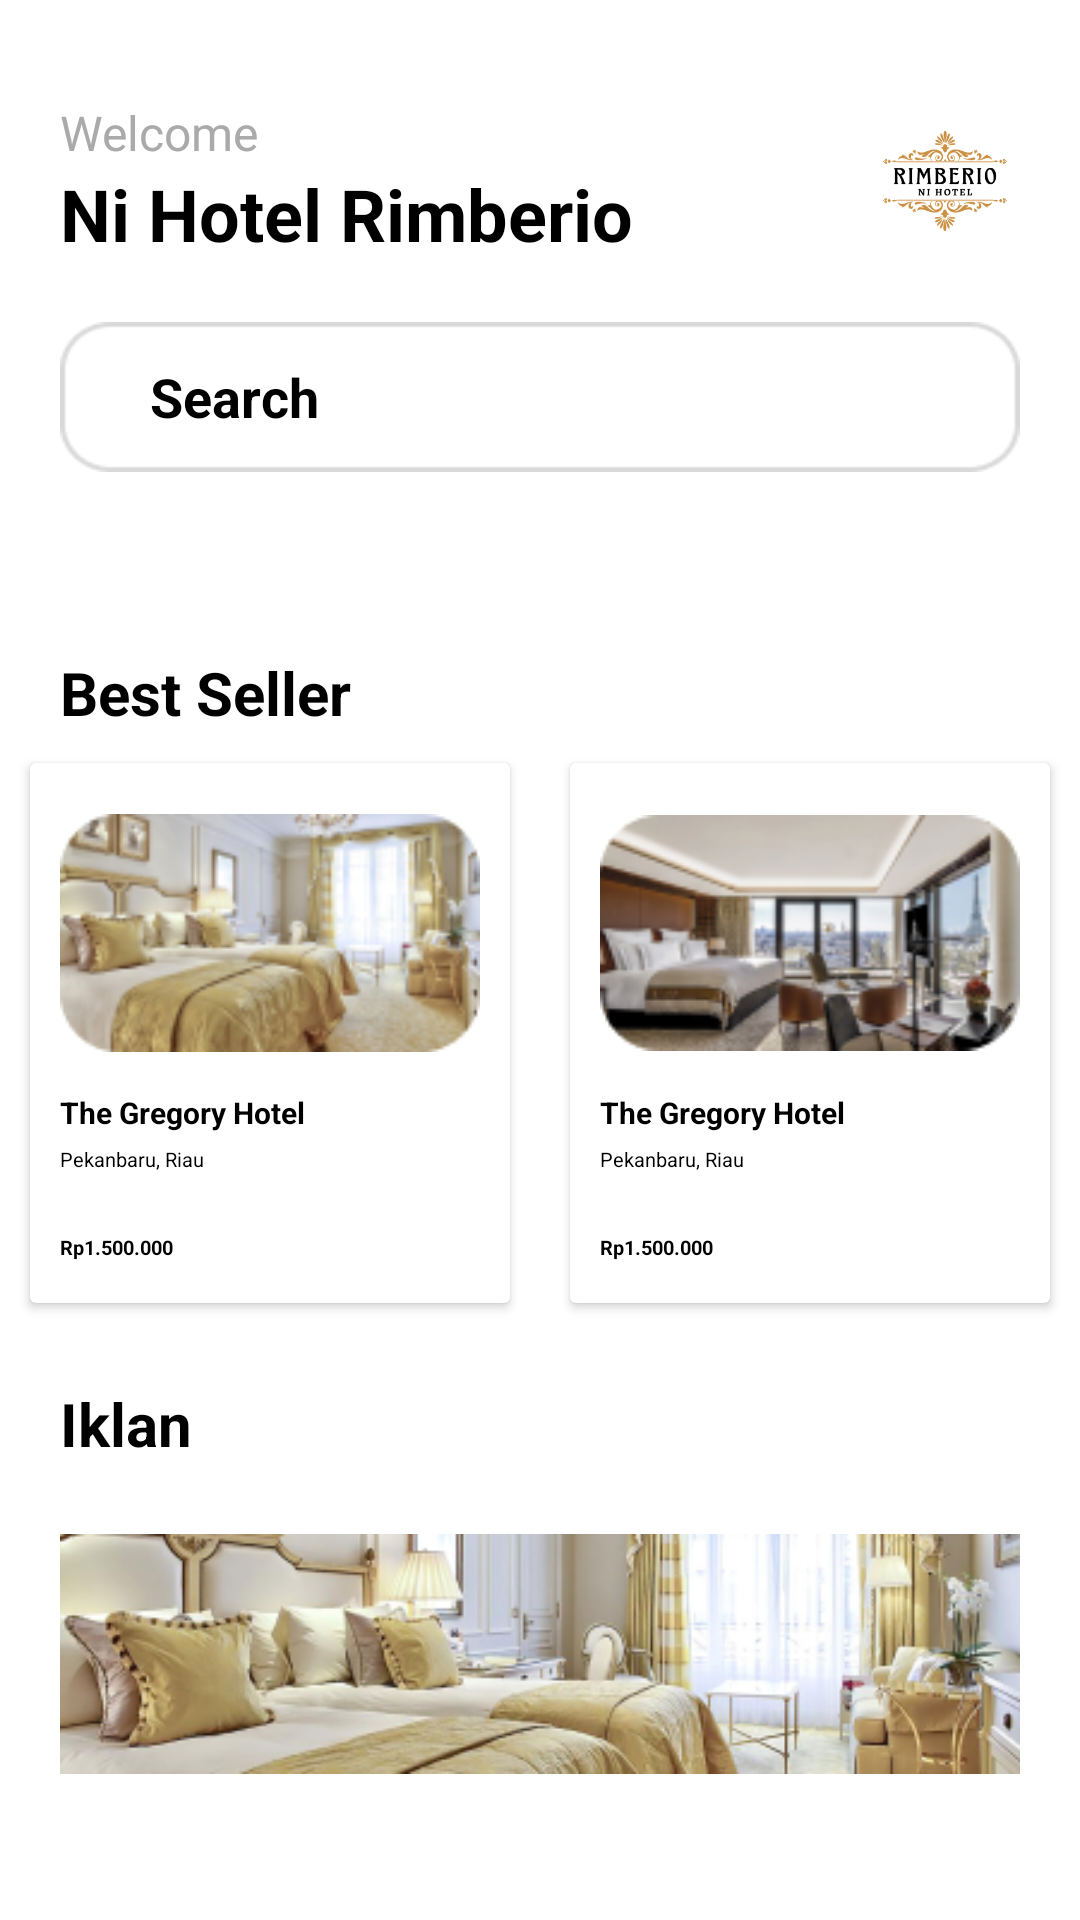

Produce the Android XML layout that renders to this screen, including the resource entries it uses.
<!-- AndroidManifest.xml: application theme Theme.AppHotel -->
<!-- res/layout/fragment_home.xml -->
<?xml version="1.0" encoding="utf-8"?>
<FrameLayout
    xmlns:android="http://schemas.android.com/apk/res/android"
    xmlns:tools="http://schemas.android.com/tools"
    android:layout_width="match_parent"
    android:layout_height="match_parent"
    tools:context=".HomeFragment">

    
    <ImageView
        android:layout_width="match_parent"
        android:layout_height="200dp"
        android:src="@drawable/bg_rounded_bottom" />

    <LinearLayout
        android:layout_width="match_parent"
        android:layout_height="wrap_content"
        android:layout_marginTop="100px"
        android:orientation="vertical">

        <RelativeLayout
            android:layout_width="match_parent"
            android:layout_height="wrap_content"
            android:layout_marginStart="20dp"
            android:layout_marginEnd="20dp">

            <ImageView
                android:id="@+id/imageProfile"
                android:layout_width="50dp"
                android:layout_height="50dp"
                android:layout_alignParentEnd="true"
                android:layout_centerInParent="true"
                android:src="@drawable/ic_hotel" />

            <LinearLayout
                android:layout_width="match_parent"
                android:layout_height="wrap_content"
                android:layout_alignParentStart="true"
                android:layout_centerInParent="true"
                android:orientation="vertical">

                <TextView
                    android:layout_width="wrap_content"
                    android:layout_height="wrap_content"
                    android:text="Welcome"
                    android:textColor="@android:color/darker_gray"
                    android:textSize="16sp" />

                <TextView
                    android:id="@+id/email"
                    android:layout_width="wrap_content"
                    android:layout_height="wrap_content"
                    android:text="Ni Hotel Rimberio"
                    android:textColor="@color/black"
                    android:textSize="24sp"
                    android:textStyle="bold" />

            </LinearLayout>

        </RelativeLayout>

        <LinearLayout
            android:layout_width="match_parent"
            android:layout_height="50dp"
            android:layout_marginStart="20dp"
            android:layout_marginTop="20dp"
            android:layout_marginEnd="20dp"
            android:layout_marginBottom="10dp"
            android:background="@drawable/rounded_input"
            android:orientation="horizontal">

            <ImageView
                android:layout_width="wrap_content"
                android:layout_height="wrap_content"
                android:layout_gravity="center"
                android:layout_marginStart="20dp"
                android:src="@drawable/icon_search" />

            <TextView
                android:id="@+id/tvCurrentLocation"
                android:layout_width="wrap_content"
                android:layout_height="wrap_content"
                android:layout_gravity="center"
                android:layout_marginStart="10dp"
                android:layout_marginEnd="10dp"
                android:ellipsize="marquee"
                android:marqueeRepeatLimit="marquee_forever"
                android:singleLine="true"
                android:text="Search"
                android:textColor="@color/black"
                android:textSize="18sp"
                android:textStyle="bold" />

        </LinearLayout>

        <TextView
            android:layout_width="wrap_content"
            android:layout_height="wrap_content"
            android:layout_marginTop="150px"
            android:layout_marginStart="20dp"
            android:text="Best Seller"
            android:textColor="@color/black"
            android:textSize="20sp"
            android:textStyle="bold" />

       <LinearLayout
           android:layout_width="match_parent"
           android:layout_height="wrap_content"
 >

           <androidx.cardview.widget.CardView
               android:id="@+id/card1"
               android:layout_width="match_parent"
               android:layout_height="180dp"
               android:layout_margin="10dp"
               android:layout_weight="1"

               >

               <LinearLayout
                   android:layout_width="match_parent"
                   android:layout_height="match_parent"
                   android:gravity="center_vertical"
                   android:padding="30px"
                   android:orientation="vertical">

                   <ImageView
                       android:layout_width="match_parent"
                       android:layout_height="86dp"
                       android:src="@drawable/image_hotel1" />

                   <TextView
                       android:layout_width="wrap_content"
                       android:layout_height="wrap_content"
                       android:layout_marginTop="10dp"
                       android:text="The Gregory Hotel"
                       android:textColor="@color/black"
                       android:textSize="30px"
                       android:textStyle="bold" />

                   <TextView
                       android:layout_width="wrap_content"
                       android:layout_height="wrap_content"
                       android:layout_marginTop="4dp"
                       android:text="Pekanbaru, Riau"
                       android:textColor="@color/black"
                       android:textSize="20px" />

                   <TextView
                       android:layout_width="wrap_content"
                       android:layout_height="wrap_content"
                       android:layout_marginTop="20dp"
                       android:text="Rp1.500.000"
                       android:textColor="@color/black"
                       android:textSize="20px"
                       android:textStyle="bold" />


               </LinearLayout>

           </androidx.cardview.widget.CardView>

           <androidx.cardview.widget.CardView
               android:id="@+id/card2"
               android:layout_width="match_parent"
               android:layout_height="180dp"
               android:layout_margin="10dp"
               android:layout_weight="1"

               >

               <LinearLayout
                   android:layout_width="match_parent"
                   android:layout_height="match_parent"
                   android:gravity="center_vertical"
                   android:padding="30px"
                   android:orientation="vertical">

                   <ImageView
                       android:layout_width="match_parent"
                       android:layout_height="86dp"
                       android:src="@drawable/image_hotel2" />

                   <TextView
                       android:layout_width="wrap_content"
                       android:layout_height="wrap_content"
                       android:layout_marginTop="10dp"
                       android:text="The Gregory Hotel"
                       android:textColor="@color/black"
                       android:textSize="30px"
                       android:textStyle="bold" />

                   <TextView
                       android:layout_width="wrap_content"
                       android:layout_height="wrap_content"
                       android:layout_marginTop="4dp"
                       android:text="Pekanbaru, Riau"
                       android:textColor="@color/black"
                       android:textSize="20px" />

                   <TextView
                       android:layout_width="wrap_content"
                       android:layout_height="wrap_content"
                       android:layout_marginTop="20dp"
                       android:text="Rp1.500.000"
                       android:textColor="@color/black"
                       android:textSize="20px"
                       android:textStyle="bold" />


               </LinearLayout>

           </androidx.cardview.widget.CardView>
       </LinearLayout>



        <TextView
            android:layout_width="wrap_content"
            android:layout_height="wrap_content"
            android:layout_marginTop="50px"
            android:layout_marginStart="20dp"
            android:text="Iklan"
            android:textColor="@color/black"
            android:textSize="20sp"
            android:textStyle="bold" />

        <ImageView
            android:layout_width="match_parent"
            android:layout_height="100dp"
            android:layout_marginTop="40px"
            android:layout_marginStart="20dp"
            android:layout_marginEnd="20dp"
            android:src="@drawable/iklan" />

    </LinearLayout>
</FrameLayout>
<!-- resources referenced by this layout -->
<resources>
  <color name="black">#FF000000</color>
  <!-- drawable ic_hotel: png bitmap (drawable, 23633 bytes) -->
  <!-- drawable iklan: png bitmap (drawable, 83865 bytes) -->
  <!-- drawable image_hotel1: png bitmap (drawable, 25786 bytes) -->
  <!-- drawable image_hotel2: png bitmap (drawable, 23864 bytes) -->
  <!-- drawable rounded_input: png bitmap (drawable, 1415 bytes) -->
  <style name="Theme.AppHotel" parent="Theme.MaterialComponents.DayNight.NoActionBar">
          
          <item name="colorPrimary">@color/gold</item>
          <item name="colorPrimaryVariant">@color/black</item>
          <item name="colorOnPrimary">@color/white</item>
          
          <item name="colorSecondary">@color/teal_200</item>
          <item name="colorSecondaryVariant">@color/teal_700</item>
          <item name="colorOnSecondary">@color/black</item>
          
          <item name="android:statusBarColor">?attr/colorPrimaryVariant</item>
          
      </style>
  <color name="gold">#FFC107</color>
  <color name="white">#FFFFFFFF</color>
  <color name="teal_200">#FF03DAC5</color>
  <color name="teal_700">#FF018786</color>
</resources>
